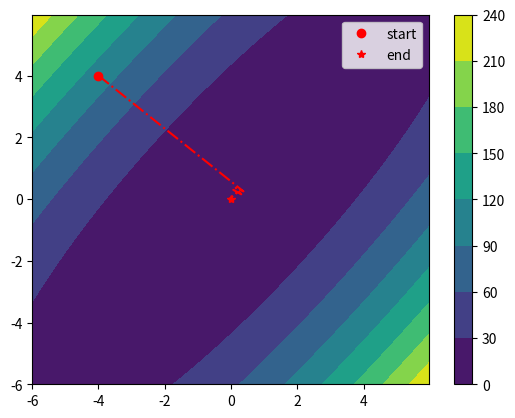

Recreate this plot in Python. (Note: this script raises an exception after producing the figure.)
"""
Code for homework #1 Evolutionary Computing Class
Authors:
Luis Ignacio Ferro Salinas A01378248
Iván Miguel García López A01686450
"""

import numpy as np
from sympy import *
import matplotlib.pyplot as plt
from scipy import optimize

# Global minimums obtained via Wolfram Alpha.
min1 = [np.array([0, 0])]
min2 = [
    np.array([-0.08984201310031806242249056062, 0.7126564030207396333972658142]),
    np.array([0.08984201310031806242249056062, -0.7126564030207396333972658142]),
]
min3 = [np.array([0, 0])]


def debug(thing, title):
    print("--------------------------------------------")
    print(title)
    print(thing)
    print("--------------------------------------------")


def evaluate(expression, x, my_actual_symbs):
    """To evaluate expressions of sympy."""
    for i, symb in enumerate(my_actual_symbs):
        expression = expression.subs(symb, x[i])
    return expression


def gradient2(f, x, my_actual_symbs):
    """Computes the 2nd gradient or Hessian matrix."""
    n_vars = x.shape[0]
    grad_expressions = []
    grad2 = np.zeros((n_vars, n_vars))

    grad2_expressions = []
    for i in range(n_vars):
        grad2_expressions += [[None] * n_vars]

    for i in range(n_vars):
        part_df = diff(f, my_actual_symbs[i])
        grad_expressions += [part_df]

    for i, part_df in enumerate(grad_expressions):
        for j, symb in enumerate(my_actual_symbs):
            part_df2 = diff(part_df, symb)
            grad2_expressions[i][j] = part_df2

    for i in range(n_vars):
        for j in range(n_vars):
            part_df2 = grad2_expressions[i][j]
            if isinstance(part_df2, np.float64):
                continue
            for k, symb in enumerate(my_actual_symbs):
                part_df2 = part_df2.subs(symb, x[k])
            grad2[i, j] = part_df2

    return grad2


def gradient(f, x, my_actual_symbs):
    """Computes the first derivative vector or the Jacobian."""
    n_vars = x.shape[0]

    grad = np.zeros((n_vars,))
    for i in range(n_vars):
        part_df = diff(f, my_actual_symbs[i])
        for j, symb in enumerate(my_actual_symbs):
            part_df = part_df.subs(symb, x[j])
        grad[i] = part_df
    return grad


def constrained(x, constraints):
    """True if the decision variables lie within constraints, False otherwise"""
    for i in range(len(x)):
        if x[i] < constraints[i][0] or x[i] > constraints[i][1]:
            return False
    return True


def line_search_wolfe(
    func, my_actual_symbs, x, p, constraints, c1=1e-4, c2=0.9, t_init=1
):
    """
    Step size control using Wolfe conditions.

    :param func: Objective function to minimize.
    :param x: Current solution.
    :param p: Direction of descent.
    :param c1: Constant for the first Wolfe condition.
    :param c2: Constant for the second Wolfe condition.
    :param t_init: Initial step.
    :return: t: Optimal step size.
    """
    t = t_init
    flag = False
    grad_f_x = gradient(func, x, my_actual_symbs)

    l1 = evaluate(func, x + t * p, my_actual_symbs)
    r1 = evaluate(func, x, my_actual_symbs) + c1 * t * np.dot(grad_f_x, p)
    l2 = np.dot(gradient(func, x + t * p, my_actual_symbs), p)
    r2 = c2 * np.dot(grad_f_x, p)
    while not flag:
        # Condition 1
        if l1 > r1 or not constrained(x + t * p, constraints):
            t *= 0.5
        # Condition 2
        elif l2 < r2:
            if not constrained(x + t * 2 * p, constraints):
                break
            t *= 2.0
        else:
            flag = True

        l1 = evaluate(func, x + t * p, my_actual_symbs)
        r1 = evaluate(func, x, my_actual_symbs) + c1 * t * np.dot(grad_f_x, p)
        l2 = np.dot(gradient(func, x + t * p, my_actual_symbs), p)
        r2 = c2 * np.dot(grad_f_x, p)

    return t


def gradient_descent(
    func, my_actual_symbs, x_init, constraints, max_iter=1000, tol=1e-6, t_init=1, verbose=False
):
    """
    Gradient descent method with step size control using Wolfe conditions.

    :param func: Objective function to minimize.
    :param x_init: Initial values x.
    :param max_iter: Maximum number of iterations.
    :param tol: Tolerance for convergence.
    :return: x_optimal: Optimal point found.
    """
    x_list = [x_init]

    x = x_init

    for i in range(max_iter):
        # 0-indexed
        if i >= 19:
            break
        
        if verbose:
            debug(i + 1, 'Iteration')
            debug(x, 'x values')

        grad = gradient(func, x, my_actual_symbs)
        
        if verbose:
            debug(grad, 'Gradient')
            debug(np.linalg.norm(grad), 'Gradient Norm')
        
        if np.linalg.norm(grad) < tol:
            break

        p = -grad
        t = line_search_wolfe(func, my_actual_symbs, x, p, constraints, t_init=t_init)
        if verbose:
            debug(p, 'Direction p')
            debug(t, 'Step size calculated with Wolfe conditions t')
        if not constrained(x + t * p, constraints):
            break
        x = x + t * p
        x_list += [x]

    if verbose:
        x1, x2 = x_list[-1]
        debug((float(format(x1, ".10f")), float(format(x2, ".10f"))), 'THE OPTIMAL POINT FOUND AT:')

    return x_list, i + 1


def newton(
    f,
    my_actual_symbs,
    tol,
    x_init,
    constraints,
    with_wolfe=False,
    t_init=None,
    verbose=False,
):
    """
    Calculates minimum of function f using Newton's method.

    :param f: Objective function to minimize.
    :param tol: Tolerance for convergence.
    :param x_init: Initial value for independent variables.
    :return: x: Values of the solution.
    """

    x_list = [x_init]
    x = x_init
    c = 0

    while tol < np.linalg.norm(gradient(f, x, my_actual_symbs)):
        if c >= 20:
            break
        if verbose:
            debug(c + 1, "Iteration")
            debug(np.linalg.norm(gradient(f, x, my_actual_symbs)), "Gradient norm")
        grad1 = gradient(f, x, my_actual_symbs)
        grad2 = gradient2(f, x, my_actual_symbs)

        if verbose:
            debug(x, "x values")
            debug(grad1, "1st derivative (Jacobian)")
            debug(grad2, "2nd derivative (Hessian)")

        inv_grad2 = -np.linalg.inv(grad2)

        if verbose:
            debug(inv_grad2, "negative inverse of Hessian")

        p = np.dot(inv_grad2, grad1)

        if verbose:
            debug(p, "Direction p")

        if with_wolfe:
            t = line_search_wolfe(f, my_actual_symbs, x, p, constraints, t_init=t_init)
        else:
            t = 1

        if verbose and with_wolfe:
            debug(t, "Step size obtained with Wolfe conditions t")
        elif verbose and not with_wolfe:
            debug(t, "Step size without using Wolfe conditions t")
        if not constrained(x + t * p, constraints):
            break

        x = x + t * p
        x_list += [x]

        # debug(np.linalg.norm(grad1), 'gradient norm')
        c += 1
    if verbose:
        x1, x2 = x_list[-1]
        debug((float(format(x1, ".10f")), float(format(x2, ".10f"))), 'THE OPTIMAL POINT FOUND AT:')

    return x_list, c


def hill_climber(
    func, x_init, my_actual_symbs, constraints, step_size=1, max_iter=2500, verbose=False
):
    """
    Continuous Hill Climber method for single objective minimization problems.

    :param func: Objective function to minimize.
    :param x_init: Initial guess.
    :param step_size: Size of the perturbation applied at each step.
    :param max_iter: Maximum number of iterations.
    :return: x_optimal: The optimal point found.
    """
    x_list = [x_init]
    x = x_init
    f_val = evaluate(func, x, my_actual_symbs)

    for i in range(max_iter):
        if verbose:
            debug(i + 1, 'Iteration')
            debug(x, 'x values')

        # Generate a random step
        x_new = x + step_size * (2 * np.random.rand(len(x)) - 1)
        f_val_new = evaluate(func, x_new, my_actual_symbs)

        if not constrained(x_new, constraints):
            break

        # If the new solution is better, update
        if f_val_new < f_val:
            x, f_val = x_new, f_val_new
            x_list += [x]

    if verbose:
        x1, x2 = x_list[-1]
        debug((float(format(x1, ".10f")), float(format(x2, ".10f"))), 'THE OPTIMAL POINT FOUND AT:')
    return x_list, max_iter


# Main process

# Initial values
x_init1 = np.array([-4.0, 4.0])
x_init2 = np.array([0.5, 1.0])
x_init3 = np.array([-2.0, 2.0])

# Constraints for decision variables.
constraints1 = [(-6, 6), (-6, 6)]
constraints2 = [(-3, 3), (-2, 2)]
constraints3 = [(-5.12, 5.12), (-5.12, 5.12)]

# For sympy.
x1, x2 = symbols("x1 x2")

# Expression 1 is multiplied by -1 to convert to minimization problem
expression1 = -(-2 * x1**2 + 3 * x1 * x2 - 1.5 * x2**2 - 1.3)
expression2 = (
    (4 - 2.1 * x1**2 + (x1**4) / 3) * x1**2 + x1 * x2 + (-4 + 4 * x2**2) * x2**2
)
expression3 = 10 * 2 + (x1**2 - 10 * cos(2 * pi * x1)) + (x2**2 - 10 * cos(2 * pi * x2))


# Also as functions for easier evaluation.
def func1(x):
    x1, x2 = x
    return -(-2 * x1**2 + 3 * x1 * x2 - 1.5 * x2**2 - 1.3)


def func2(x):
    x1, x2 = x
    return (4 - 2.1 * x1**2 + (x1**4) / 3) * x1**2 + x1 * x2 + (-4 + 4 * x2**2) * x2**2


def func3(x):
    x1, x2 = x
    return (
        10 * 2
        + (x1**2 - 10 * np.cos(2 * np.pi * x1))
        + (x2**2 - 10 * np.cos(2 * np.pi * x2))
    )


def plot_contour(func, constraints, x_list, title):
    """To plot the contour and the evaluated points."""

    delta = 0.025
    x = np.arange(constraints[0][0], constraints[0][1], delta)
    y = np.arange(constraints[1][0], constraints[1][1], delta)
    X, Y = np.meshgrid(x, y)

    Xin = np.array([[xi, yi] for xi, yi in zip(x, y)])
    Z = func([X, Y])
    # debug(Z.shape, 'Z shape')
    # fig, ax = plt.subplots()
    plt.contourf(X, Y, Z)
    plt.colorbar()
    # cbar = fig.colorbar(cax, ticks=[-1, 0, 1])
    # ax.clabel(CS, inline=False, fontsize=10)
    # plt.set_title('Simplest default with labels')
    x1_list = [x[0] for x in x_list[:]]
    x2_list = [x[1] for x in x_list[:]]

    plt.plot(
        x1_list,
        x2_list,
        "r-.",
    )
    (lines,) = plt.plot(x_list[0][0], x_list[0][1], "ro", label="start")
    (linee,) = plt.plot(x_list[-1][0], x_list[-1][1], "r*", label="end")
    # lines.set_color('black')
    # linee.set_color('black')
    plt.legend()
    plt.savefig(f"figures/{title}.jpg")
    plt.clf()


def print_4_table(func, final_points, algo, mins_x, iters):
    """For easier integration with overleaf report."""

    titles = "Algorithm & Point Found & Evaluation & Optimal point & Real Minimum & \
2-norm error between points & iterations"

    errors = [
        float(format(np.linalg.norm(min - final_points), ".10f")) for min in mins_x
    ]
    real_mins = [func(min_x) for min_x in mins_x]
    real_mins_fmt = [float(format(rmin, ".10f")) for rmin in real_mins]

    mins_x_fmt = [
        (float(format(x1, ".10f")), float(format(x2, ".10f"))) for x1, x2 in mins_x
    ]

    curr_str = (
        algo
        + " & "
        + "[("
        + format(final_points[0], ".10f")
        + ", "
        + format(final_points[1], ".10f")
        + ")]"
        + " & "
        + format(func1(final_points), ".10f")
        + " & "
        + str(mins_x_fmt)
        + " & "
        + str(real_mins_fmt)
        + " & "
        + str(errors)
        + " & "
        + str(iters)
    )

    debug(curr_str, titles)


debug(
    "",
    "THIS SECTION DISPLAYS THE BEST RESULT THAT EACH METHOD CAN OBTAIN FOR THE \
THREE PROBLEMS",
)

# Gradient descent
# 0.8 for all 3 to work
# t = 10 finds faster
x_list1, iters1 = gradient_descent(
    expression1, [x1, x2], x_init1, constraints1, t_init=10
)
# t = 8.1 finds faster
x_list2, iters2 = gradient_descent(
    expression2, [x1, x2], x_init2, constraints2, t_init=8.1
)
# t = 1 finds minimum
x_list3, iters3 = gradient_descent(
    expression3, [x1, x2], x_init3, constraints3, t_init=1
)
plot_contour(func1, constraints1, x_list1, "function_1_gradient_descent")
print_4_table(func1, x_list1[-1], "gradient descent", min1, iters1)
plot_contour(func2, constraints2, x_list2, "function_2_gradient_descent")
print_4_table(func2, x_list2[-1], "gradient descent", min2, iters2)
plot_contour(func3, constraints3, x_list3, "function_3_gradient_descent")
print_4_table(func3, x_list3[-1], "gradient descent", min3, iters3)

# Newton without wolfe
x_list12, iters12 = newton(
    expression1, [x1, x2], 1e-6, x_init1, constraints1, with_wolfe=False, verbose=False
)
x_list22, iters22 = newton(
    expression2, [x1, x2], 1e-6, x_init2, constraints2, with_wolfe=False, verbose=False
)
x_list32, iters32 = newton(
    expression3, [x1, x2], 1e-6, x_init3, constraints3, with_wolfe=False, verbose=False
)
plot_contour(func1, constraints1, x_list12, "function_1_newton_no_wolfe")
print_4_table(func1, x_list12[-1], "newton no wolfe", min1, iters12)
plot_contour(func2, constraints2, x_list22, "function_2_newton_no_wolfe")
print_4_table(func2, x_list22[-1], "newton no wolfe", min2, iters22)
plot_contour(func3, constraints3, x_list32, "function_3_newton_no_wolfe")
print_4_table(func3, x_list32[-1], "newton no wolfe", min3, iters32)

# Newton Method with wolfe
# 1 for all to work
# t = 1
x_list12, iters12 = newton(
    expression1,
    [x1, x2],
    1e-6,
    x_init1,
    constraints1,
    with_wolfe=True,
    t_init=1,
    verbose=False,
)
# t = 0.6 finds minimum
x_list22, iters22 = newton(
    expression2,
    [x1, x2],
    1e-6,
    x_init2,
    constraints2,
    with_wolfe=True,
    t_init=0.6,
    verbose=False,
)
# t = 250 finds minimum in 338 iterations
x_list32, iters32 = newton(
    expression3,
    [x1, x2],
    1e-6,
    x_init3,
    constraints3,
    with_wolfe=True,
    t_init=250,
    verbose=False,
)
plot_contour(func1, constraints1, x_list12, "function_1_newton_wolfe")
print_4_table(func1, x_list12[-1], "newton", min1, iters12)
plot_contour(func2, constraints2, x_list22, "function_2_newton_wolfe")
print_4_table(func2, x_list22[-1], "newton", min2, iters22)
plot_contour(func3, constraints3, x_list32, "function_3_newton_wolfe")
print_4_table(func3, x_list32[-1], "newton", min3, iters32)

# Hill Climber
x_list13, iters13 = hill_climber(expression1, x_init1, [x1, x2], constraints1)
x_list23, iters23 = hill_climber(expression2, x_init2, [x1, x2], constraints2)
x_list33, iters33 = hill_climber(expression3, x_init3, [x1, x2], constraints3)
plot_contour(func1, constraints1, x_list13, "function_1_hill_climber")
print_4_table(func1, x_list13[-1], "hill climber", min1, iters13)
plot_contour(func2, constraints2, x_list23, "function_2_hill_climber")
print_4_table(func2, x_list23[-1], "hill climber", min2, iters23)
plot_contour(func3, constraints3, x_list33, "function_3_hill_climber")
print_4_table(func3, x_list33[-1], "hill climber", min3, iters33)

debug("", "THIS SECTION DISPLAYS THE RUN OF THE ALGORITHMS IN DETAIL")
debug("", "NEWTON'S METHOD PROBLEM 1")
x_list12, iters12 = newton(
    expression1,
    [x1, x2],
    1e-6,
    x_init1,
    constraints1,
    with_wolfe=False,
    t_init=1,
    verbose=True,
)
debug("", "HILL CLIMBER PROBLEM 2")
x_list23, iters23 = hill_climber(expression2, x_init2, [x1, x2], constraints2, verbose=True)
debug("", "GRADIENT DESCENT PROBLEM THREE")
x_list3, iters3 = gradient_descent(
    expression3, [x1, x2], x_init3, constraints3, t_init=1, verbose=True
)
